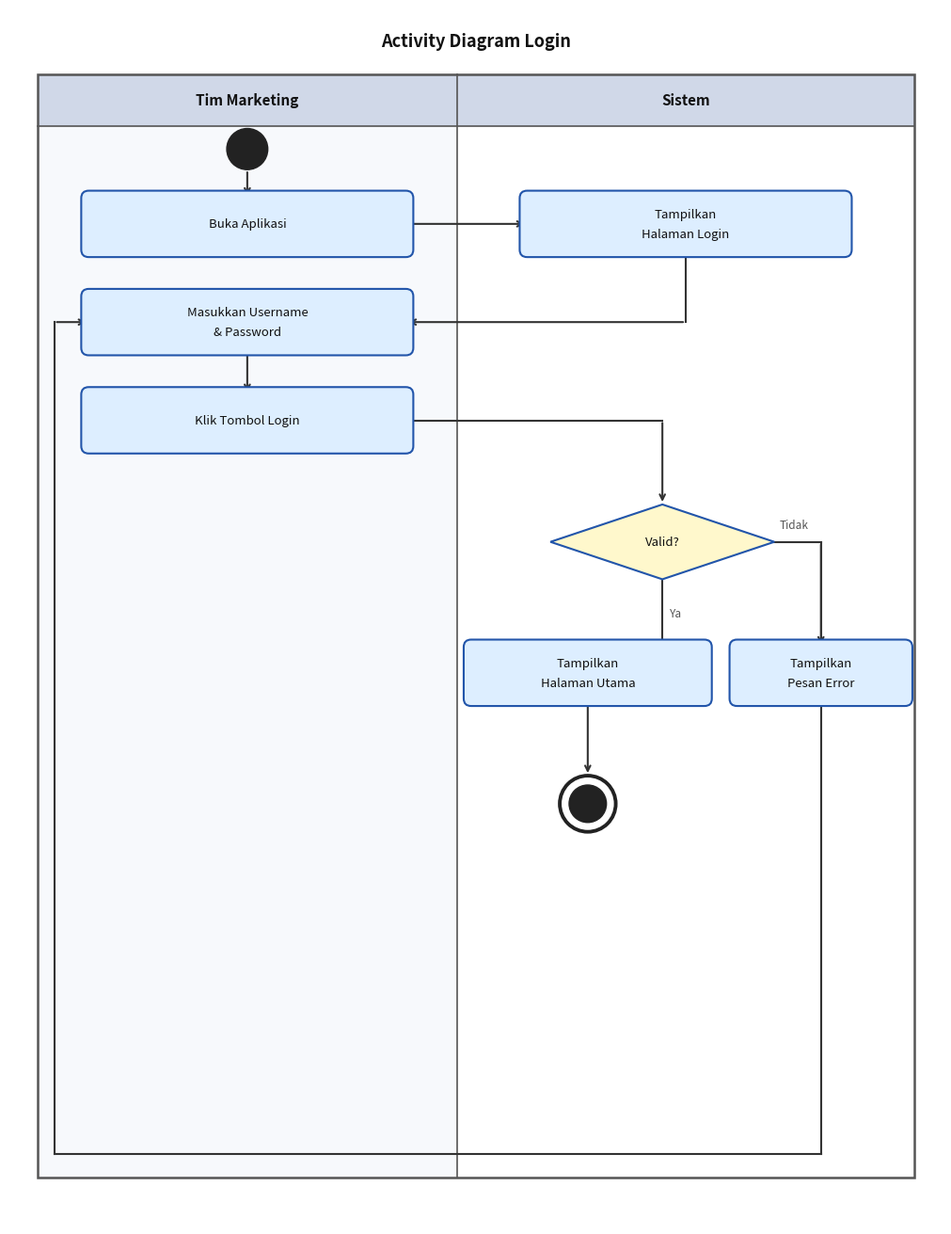

Python code for this plot:
import matplotlib.pyplot as plt
import matplotlib.patches as mpatches
from matplotlib.patches import FancyBboxPatch

fig, ax = plt.subplots(figsize=(10, 13))
ax.set_xlim(0, 10)
ax.set_ylim(0, 13)
ax.axis('off')
fig.patch.set_facecolor('white')

C_LANE_HDR = '#D0D8E8'
C_LANE_BG1 = '#F7F9FC'
C_LANE_BG2 = '#FFFFFF'
C_ACTION   = '#DDEEFF'
C_ACTION_BD= '#2255AA'
C_ARROW    = '#333333'
C_TEXT     = '#111111'

ax.text(5, 12.65, 'Activity Diagram Login',
        ha='center', va='center', fontsize=13, fontweight='bold', color=C_TEXT)

lane1_x, lane2_x, lane_end = 0.3, 4.8, 9.7
lane_top, lane_bot = 12.3, 0.5

ax.add_patch(mpatches.FancyBboxPatch((lane1_x, lane_bot),
    lane_end-lane1_x, lane_top-lane_bot,
    boxstyle='square,pad=0', lw=1.8, edgecolor='#555555', facecolor='none', zorder=2))
ax.plot([lane2_x, lane2_x], [lane_bot, lane_top], color='#555555', lw=1.2, zorder=2)
ax.plot([lane1_x, lane_end], [lane_top-0.55, lane_top-0.55], color='#555555', lw=1.2, zorder=2)

for (x, w) in [(lane1_x, lane2_x-lane1_x), (lane2_x, lane_end-lane2_x)]:
    ax.add_patch(mpatches.FancyBboxPatch((x, lane_top-0.55), w, 0.55,
        boxstyle='square,pad=0', lw=0, facecolor=C_LANE_HDR, zorder=1))
ax.add_patch(mpatches.FancyBboxPatch((lane1_x, lane_bot),
    lane2_x-lane1_x, lane_top-lane_bot-0.55, boxstyle='square,pad=0', lw=0, facecolor=C_LANE_BG1, zorder=1))
ax.add_patch(mpatches.FancyBboxPatch((lane2_x, lane_bot),
    lane_end-lane2_x, lane_top-lane_bot-0.55, boxstyle='square,pad=0', lw=0, facecolor=C_LANE_BG2, zorder=1))

L1 = (lane1_x + lane2_x) / 2   # 2.55

ax.text(L1, lane_top-0.275, 'Tim Marketing', ha='center', va='center',
        fontsize=11, fontweight='bold', color=C_TEXT)
ax.text((lane2_x+lane_end)/2, lane_top-0.275, 'Sistem', ha='center', va='center',
        fontsize=11, fontweight='bold', color=C_TEXT)

# ── Helpers ──────────────────────────────────────────────────────────────────
def action(cx, cy, text, w=3.4, h=0.55):
    ax.add_patch(FancyBboxPatch((cx-w/2, cy-h/2), w, h,
        boxstyle='round,pad=0.08', lw=1.5,
        edgecolor=C_ACTION_BD, facecolor=C_ACTION, zorder=4))
    lines = text.split('\n')
    off = 0.10 if len(lines) > 1 else 0
    for i, ln in enumerate(lines):
        ax.text(cx, cy+off-i*0.21, ln, ha='center', va='center',
                fontsize=9.5, color=C_TEXT, zorder=5)

def decision(cx, cy, text, w=2.4, h=0.80):
    ax.add_patch(plt.Polygon([
        (cx, cy+h/2), (cx+w/2, cy), (cx, cy-h/2), (cx-w/2, cy)
    ], closed=True, lw=1.5, edgecolor=C_ACTION_BD, facecolor='#FFF8CC', zorder=4))
    ax.text(cx, cy, text, ha='center', va='center', fontsize=9.5, color=C_TEXT, zorder=5)

def start_node(cx, cy):
    ax.add_patch(plt.Circle((cx, cy), 0.22, color='#222222', zorder=6))

def end_node(cx, cy):
    ax.add_patch(plt.Circle((cx, cy), 0.30, color='#222222', fill=False, lw=2.8, zorder=6))
    ax.add_patch(plt.Circle((cx, cy), 0.20, color='#222222', zorder=6))

def arr(x1, y1, x2, y2):
    ax.annotate('', xy=(x2, y2), xytext=(x1, y1),
                arrowprops=dict(arrowstyle='->', color=C_ARROW, lw=1.5), zorder=3)

def lbl(x, y, txt, ha='left'):
    ax.text(x, y, txt, ha=ha, va='center', fontsize=8.5,
            color='#555555', style='italic', zorder=5)

def hline(x1, x2, y):
    ax.plot([x1, x2], [y, y], color=C_ARROW, lw=1.5, zorder=3)

def vline(x, y1, y2):
    ax.plot([x, x], [y1, y2], color=C_ARROW, lw=1.5, zorder=3)

# ── Posisi X yang jelas terpisah ─────────────────────────────────────────────
# Sistem lane: x = 4.8 sampai 9.7 (lebar 4.9)
# Ya path  → cx_ya  = 6.2  (kiri dalam Sistem lane), box w=2.5 → span 4.95–7.45
# Tidak path → cx_no = 8.7  (kanan dalam Sistem lane), box w=1.8 → span 7.8–9.6
# Gap antara dua box: 7.45 ke 7.8 = 0.35 ✓
cx_ya = 6.2
cx_no = 8.7
DEC_X = 7.0   # posisi X decision (antara dua path)

# ── Y positions ───────────────────────────────────────────────────────────────
y_start = 11.50
y_a1    = 10.70
y_a2    = 9.65
y_a3    = 8.60
y_dec   = 7.30
y_branch= 5.90   # Ya (cx_ya) dan Tidak (cx_no) pada Y yang sama
y_end   = 4.50

# ── Nodes ────────────────────────────────────────────────────────────────────
start_node(L1, y_start)

action(L1, y_a1, 'Buka Aplikasi')
arr(L1, y_start-0.22, L1, y_a1+0.275)

L2_login = (lane2_x+lane_end)/2   # cx box Tampilkan Halaman Login = 7.25
action(L2_login, y_a1, 'Tampilkan\nHalaman Login')
# Panah dari Buka Aplikasi → kanan ke kiri box Tampilkan Halaman Login (horizontal)
arr(L1+1.7, y_a1, L2_login-1.7, y_a1)

action(L1, y_a2, 'Masukkan Username\n& Password')
# Panah dari bawah Tampilkan Halaman Login → turun → kiri → masuk Masukkan Username
vline(L2_login, y_a1-0.275, y_a2)
arr(L2_login, y_a2, L1+1.7, y_a2)

action(L1, y_a3, 'Klik Tombol Login')
arr(L1, y_a2-0.275, L1, y_a3+0.275)

# Klik Login → Decision (patah: horizontal dulu ke DEC_X, lalu turun ke diamond)
hline(L1+1.7, DEC_X, y_a3)
arr(DEC_X, y_a3, DEC_X, y_dec+0.40)
decision(DEC_X, y_dec, 'Valid?')

# ══ YA: bawah diamond → cx_ya ════════════════════════════════════════════════
# Dari bawah diamond turun ke level y_branch dan bergeser ke cx_ya
vline(DEC_X, y_dec-0.40, y_branch+0.275)
hline(DEC_X, cx_ya, y_branch+0.275)
arr(DEC_X, y_branch+0.275, cx_ya, y_branch+0.275)
action(cx_ya, y_branch, 'Tampilkan\nHalaman Utama', w=2.5)
lbl(DEC_X+0.08, (y_dec-0.40+y_branch+0.275)/2, 'Ya')

end_node(cx_ya, y_end)
arr(cx_ya, y_branch-0.275, cx_ya, y_end+0.30)

# ══ TIDAK: kanan diamond → cx_no ══════════════════════════════════════════════
hline(DEC_X+1.2, cx_no, y_dec)       # horizontal dari tip kanan ke cx_no
vline(cx_no, y_dec, y_branch+0.275)  # turun ke level y_branch
arr(cx_no, y_dec, cx_no, y_branch+0.275)
action(cx_no, y_branch, 'Tampilkan\nPesan Error', w=1.8)
lbl(DEC_X+1.25, y_dec+0.18, 'Tidak')

# ══ Loop back: Pesan Error → bawah lane → kiri → atas → Masukkan Username ════
loop_bot = lane_bot + 0.25
vline(cx_no, y_branch-0.275, loop_bot)          # turun ke bawah lane
hline(cx_no, lane1_x+0.18, loop_bot)            # ke kiri melewati lane divider
vline(lane1_x+0.18, loop_bot, y_a2)             # naik ke level A2
arr(lane1_x+0.18, y_a2, L1-1.7, y_a2)          # panah masuk ke kiri A2

plt.tight_layout(pad=0.3)
plt.savefig('Activity Diagram Login.png', dpi=180, bbox_inches='tight',
            facecolor='white', edgecolor='none')
print('Saved: Activity Diagram Login.png')
plt.close()
